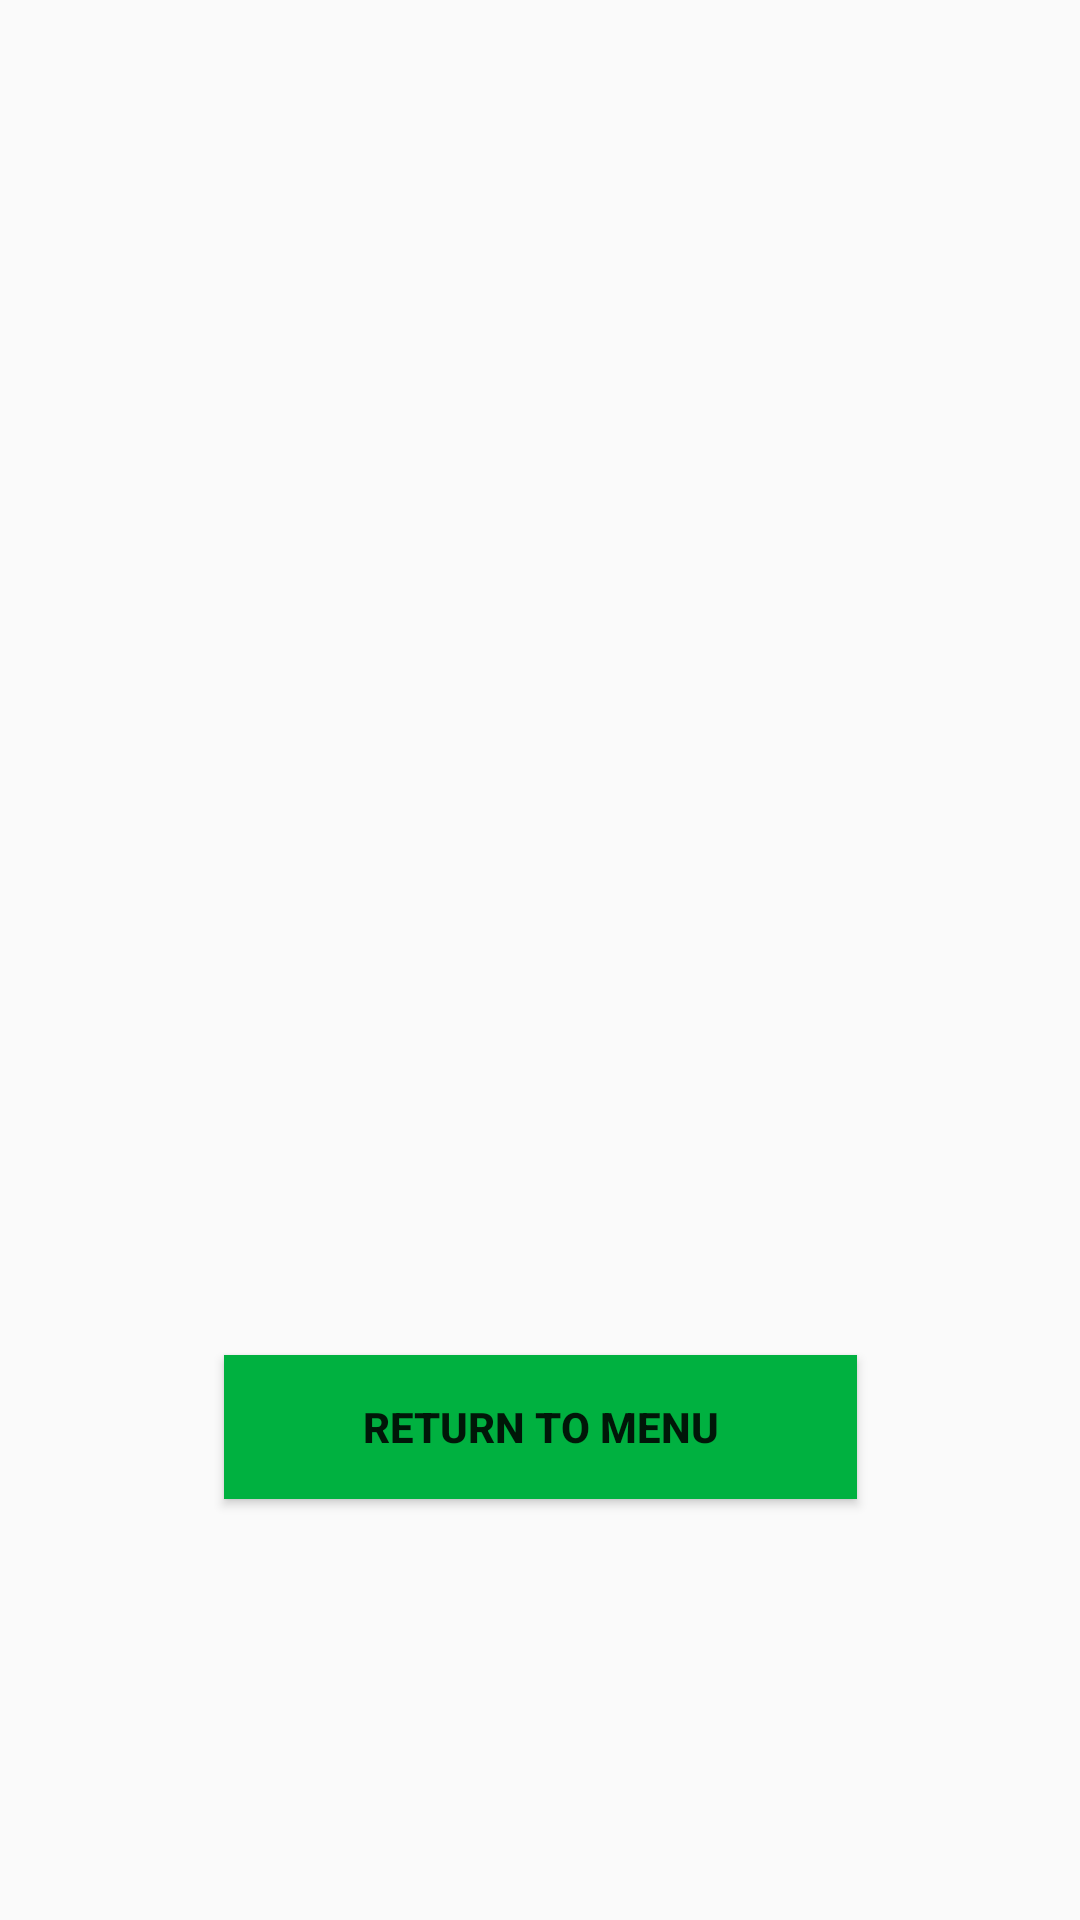

Layout XML and referenced resources for this Android screen:
<!-- AndroidManifest.xml: application theme Theme.GarageSaleFinder -->
<!-- res/layout/activity_view_my_posts.xml -->
<?xml version="1.0" encoding="utf-8"?>
<androidx.constraintlayout.widget.ConstraintLayout xmlns:android="http://schemas.android.com/apk/res/android"
    xmlns:app="http://schemas.android.com/apk/res-auto"
    xmlns:tools="http://schemas.android.com/tools"
    android:layout_width="match_parent"
    android:layout_height="match_parent"
    android:descendantFocusability="blocksDescendants"
    tools:context=".ViewMyPosts">

        <ListView
            android:id="@+id/listview"
            android:layout_width="fill_parent"
            android:layout_height="fill_parent"
            tools:ignore="MissingConstraints"
            tools:layout_editor_absoluteX="16dp"
            tools:layout_editor_absoluteY="0dp" />

        <Button
            android:id="@+id/btnReturnMenu"
            android:layout_width="211dp"
            android:layout_height="wrap_content"
            android:layout_marginBottom="-500dp"
            android:text="Return to Menu"
            android:background="@color/wales"
            android:textStyle="bold"
            app:layout_constraintBottom_toTopOf="parent"
            app:layout_constraintEnd_toEndOf="parent"
            app:layout_constraintStart_toStartOf="parent"
            tools:ignore="MissingConstraints" />



</androidx.constraintlayout.widget.ConstraintLayout>
<!-- resources referenced by this layout -->
<resources>
  <color name="wales">#00b140</color>
  <style name="Theme.GarageSaleFinder" parent="Theme.AppCompat.Light.NoActionBar">
          
          <item name="colorPrimary">@color/wales</item>
          <item name="colorPrimaryVariant">@color/wales</item>
          <item name="colorOnPrimary">@color/white</item>
          
          <item name="colorSecondary">@color/teal_200</item>
          <item name="colorSecondaryVariant">@color/teal_700</item>
          <item name="colorOnSecondary">@color/black</item>
          
          <item name="android:statusBarColor">?attr/colorPrimaryVariant</item>
          
      </style>
  <color name="white">#FFFFFFFF</color>
  <color name="teal_200">#FF03DAC5</color>
  <color name="teal_700">#FF018786</color>
  <color name="black">#FF000000</color>
</resources>
